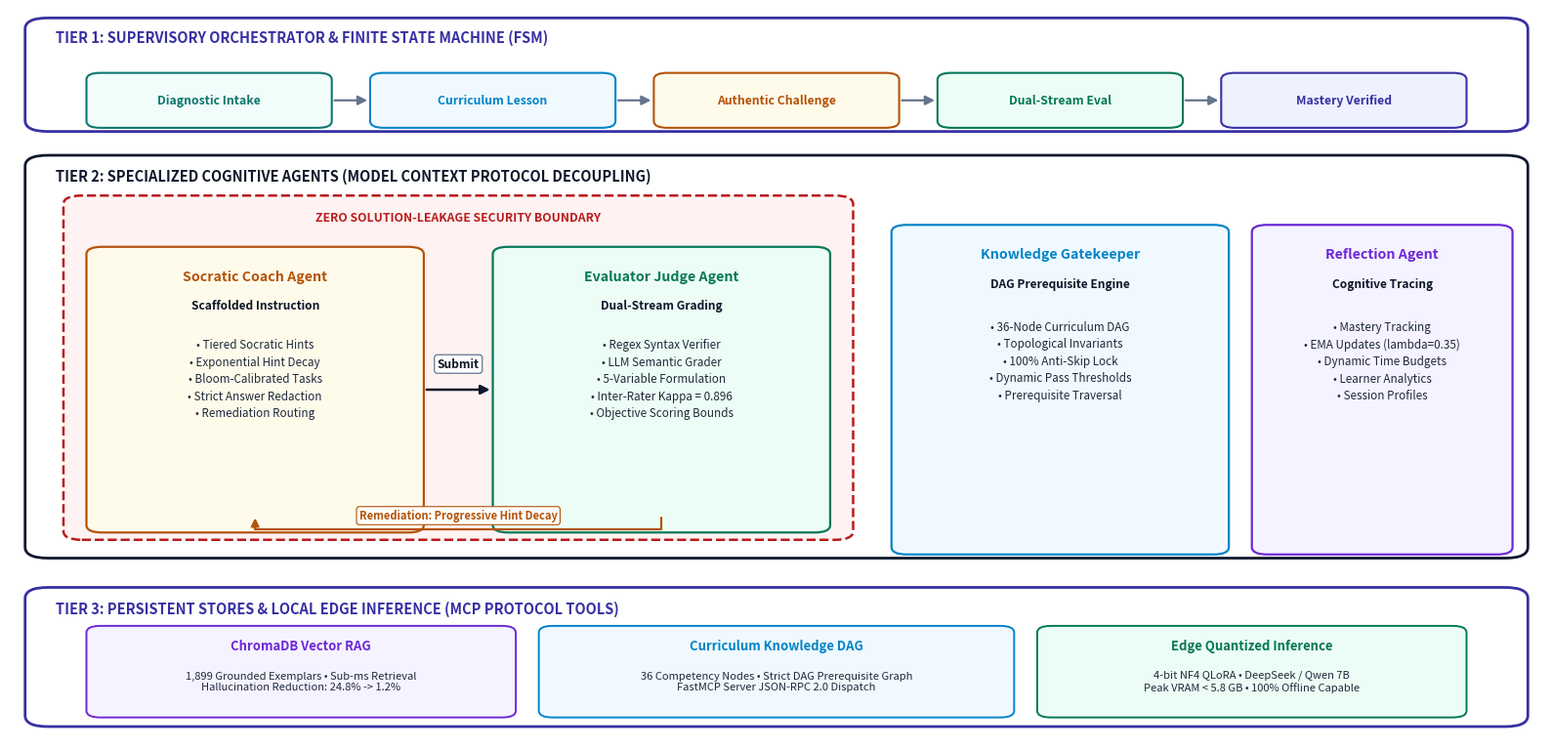

Source code (Python): (Note: this script raises an exception after producing the figure.)
#!/usr/bin/env python3
"""
Generate a Publication-Grade, Balanced (Non-Squeezed) IEEE Conference Diagram for Project ROAR HMAS (Fig. 1).
Form-factor: 16:7.8 aspect ratio, 300 DPI.
Generous vertical card proportions, normal padding, clean academic light theme, high contrast.
"""

from pathlib import Path
import matplotlib
matplotlib.use('Agg')
import matplotlib.pyplot as plt
import matplotlib.patches as patches
from matplotlib.path import Path as MplPath

OUT_PATH = Path("/Users/a/thesis-prompt-tutor/ieee_paper/figures/fig1_hmas_architecture.png")

fig, ax = plt.subplots(figsize=(16, 7.8), dpi=300, facecolor='#ffffff')
ax.set_xlim(0, 100)
ax.set_ylim(0, 100)
ax.axis('off')

# Professional Academic Color Palette
NAVY_HEADER    = "#0f172a"
SLATE_BORDER   = "#64748b"
SLATE_TEXT     = "#1e293b"
SLATE_MED      = "#475569"

INDIGO_PRIMARY = "#3730a3"
INDIGO_BG      = "#eef2ff"
BLUE_PRIMARY   = "#0284c7"
BLUE_BG        = "#f0f9ff"
GREEN_PRIMARY  = "#047857"
GREEN_BG       = "#ecfdf5"
AMBER_PRIMARY  = "#b45309"
AMBER_BG       = "#fffbeb"
PURPLE_PRIMARY = "#6d28d9"
PURPLE_BG      = "#f5f3ff"
TEAL_PRIMARY   = "#0f766e"
TEAL_BG        = "#f0fdfa"
FENCE_BORDER   = "#b91c1c"
FENCE_BG       = "#fef2f2"

FONT_FAMILY = "sans-serif"

def draw_box(ax, x, y, w, h, bg_color="#ffffff", border_color=SLATE_BORDER, corner_radius=1.2, lw=1.6, zorder=3):
    rect = patches.FancyBboxPatch((x - w/2, y - h/2), w, h,
                                  boxstyle=f"round,pad=0,rounding_size={corner_radius}",
                                  facecolor=bg_color, edgecolor=border_color, linewidth=lw, zorder=zorder)
    ax.add_patch(rect)
    return rect

def draw_arrow(ax, p1, p2, color=NAVY_HEADER, lw=1.8, label="", label_pt=None, ls="-", zorder=12):
    arr = patches.FancyArrowPatch(p1, p2, arrowstyle="-|>", mutation_scale=14,
                                  color=color, lw=lw, linestyle=ls, zorder=zorder)
    ax.add_patch(arr)
    if label:
        lx = (p1[0] + p2[0]) / 2 if label_pt is None else label_pt[0]
        ly = (p1[1] + p2[1]) / 2 if label_pt is None else label_pt[1]
        ax.text(lx, ly, label, fontsize=8.6, fontweight='bold', color=color,
                ha='center', va='center', zorder=zorder+2,
                bbox=dict(boxstyle='round,pad=0.25', facecolor='white', edgecolor=SLATE_BORDER, lw=0.9, alpha=0.98))

# ==============================================================================
# TIER 1: SUPERVISORY ORCHESTRATOR & FSM
# ==============================================================================
draw_box(ax, 50, 91.0, 98, 15.5, bg_color="#ffffff", border_color=INDIGO_PRIMARY, corner_radius=1.5, lw=2.0)
ax.text(3.0, 96.2, "TIER 1: SUPERVISORY ORCHESTRATOR & FINITE STATE MACHINE (FSM)",
        fontsize=10.5, fontweight='bold', color=INDIGO_PRIMARY, ha='left', va='center')

# FSM Pipeline display in center
fsm_steps = [
    ("Diagnostic Intake", TEAL_PRIMARY, TEAL_BG),
    ("Curriculum Lesson", BLUE_PRIMARY, BLUE_BG),
    ("Authentic Challenge", AMBER_PRIMARY, AMBER_BG),
    ("Dual-Stream Eval", GREEN_PRIMARY, GREEN_BG),
    ("Mastery Verified", INDIGO_PRIMARY, INDIGO_BG)
]

for idx, (sname, scol, sbg) in enumerate(fsm_steps):
    bx = 13.0 + idx * 18.5
    by = 87.5
    draw_box(ax, bx, by, 16.0, 7.5, bg_color=sbg, border_color=scol, corner_radius=0.9, lw=1.5)
    ax.text(bx, by, sname, fontsize=8.8, fontweight='bold', color=scol, ha='center', va='center')
    if idx < len(fsm_steps) - 1:
        draw_arrow(ax, (bx + 8.0, by), (bx + 10.5, by), color=SLATE_BORDER, lw=1.6)

# ==============================================================================
# TIER 2: SPECIALIZED COGNITIVE AGENTS (DECOUPLED VIA MCP BUS)
# ==============================================================================
draw_box(ax, 50, 52.5, 98, 55.0, bg_color="#ffffff", border_color=NAVY_HEADER, corner_radius=1.5, lw=2.0)
ax.text(3.0, 77.2, "TIER 2: SPECIALIZED COGNITIVE AGENTS (MODEL CONTEXT PROTOCOL DECOUPLING)",
        fontsize=10.5, fontweight='bold', color=NAVY_HEADER, ha='left', va='center')

# Anti-Answer-Leakage Boundary around Socratic Coach & Evaluator Judge
leak_fence = patches.FancyBboxPatch((3.5, 27.5), 51.5, 47.0, boxstyle="round,pad=0,rounding_size=1.2",
                                    facecolor=FENCE_BG, edgecolor=FENCE_BORDER, linewidth=1.8, linestyle="--", zorder=4)
ax.add_patch(leak_fence)
ax.text(29.25, 71.5, "ZERO SOLUTION-LEAKAGE SECURITY BOUNDARY",
        fontsize=8.8, fontweight='bold', color=FENCE_BORDER, ha='center', va='center', zorder=5)

# Agent 1: Socratic Coach
draw_box(ax, 16.0, 48.0, 22.0, 39.0, bg_color=AMBER_BG, border_color=AMBER_PRIMARY, corner_radius=1.0, lw=1.6, zorder=6)
ax.text(16.0, 63.5, "Socratic Coach Agent", fontsize=10.2, fontweight='bold', color=AMBER_PRIMARY, ha='center', va='center', zorder=7)
ax.text(16.0, 59.5, "Scaffolded Instruction", fontsize=8.6, fontweight='bold', color=NAVY_HEADER, ha='center', va='center', zorder=7)
coach_bullets = "• Tiered Socratic Hints\n• Exponential Hint Decay\n• Bloom-Calibrated Tasks\n• Strict Answer Redaction\n• Remediation Routing"
ax.text(16.0, 55.0, coach_bullets, fontsize=8.4, color=SLATE_TEXT, ha='center', va='top', zorder=7, linespacing=1.45)

# Agent 2: Evaluator Judge
draw_box(ax, 42.5, 48.0, 22.0, 39.0, bg_color=GREEN_BG, border_color=GREEN_PRIMARY, corner_radius=1.0, lw=1.6, zorder=6)
ax.text(42.5, 63.5, "Evaluator Judge Agent", fontsize=10.2, fontweight='bold', color=GREEN_PRIMARY, ha='center', va='center', zorder=7)
ax.text(42.5, 59.5, "Dual-Stream Grading", fontsize=8.6, fontweight='bold', color=NAVY_HEADER, ha='center', va='center', zorder=7)
eval_bullets = "• Regex Syntax Verifier\n• LLM Semantic Grader\n• 5-Variable Formulation\n• Inter-Rater Kappa = 0.896\n• Objective Scoring Bounds"
ax.text(42.5, 55.0, eval_bullets, fontsize=8.4, color=SLATE_TEXT, ha='center', va='top', zorder=7, linespacing=1.45)

# Student submission arrow between Coach & Evaluator
draw_arrow(ax, (27.0, 48.0), (31.5, 48.0), color=NAVY_HEADER, lw=1.8, label="Submit", label_pt=(29.25, 51.5), zorder=8)
# Hint feedback loop
path_hint = MplPath([(42.5, 30.5), (42.5, 29.0), (16.0, 29.0), (16.0, 30.5)])
arr_hint = patches.FancyArrowPatch(path=path_hint, arrowstyle="-|>", mutation_scale=12,
                                   color=AMBER_PRIMARY, lw=1.6, zorder=8)
ax.add_patch(arr_hint)
ax.text(29.25, 30.8, "Remediation: Progressive Hint Decay", fontsize=8.0, fontweight='bold', color=AMBER_PRIMARY, ha='center', va='center', zorder=9,
        bbox=dict(boxstyle='round,pad=0.25', facecolor='white', edgecolor=AMBER_PRIMARY, lw=0.8))

# Agent 3: Knowledge Gatekeeper
draw_box(ax, 68.5, 48.0, 22.0, 45.0, bg_color=BLUE_BG, border_color=BLUE_PRIMARY, corner_radius=1.0, lw=1.6)
ax.text(68.5, 66.5, "Knowledge Gatekeeper", fontsize=10.2, fontweight='bold', color=BLUE_PRIMARY, ha='center', va='center')
ax.text(68.5, 62.5, "DAG Prerequisite Engine", fontsize=8.6, fontweight='bold', color=NAVY_HEADER, ha='center', va='center')
gate_bullets = "• 36-Node Curriculum DAG\n• Topological Invariants\n• 100% Anti-Skip Lock\n• Dynamic Pass Thresholds\n• Prerequisite Traversal"
ax.text(68.5, 57.5, gate_bullets, fontsize=8.4, color=SLATE_TEXT, ha='center', va='top', linespacing=1.45)

# Agent 4: Reflection & State Agent
draw_box(ax, 89.5, 48.0, 17.0, 45.0, bg_color=PURPLE_BG, border_color=PURPLE_PRIMARY, corner_radius=1.0, lw=1.6)
ax.text(89.5, 66.5, "Reflection Agent", fontsize=10.2, fontweight='bold', color=PURPLE_PRIMARY, ha='center', va='center')
ax.text(89.5, 62.5, "Cognitive Tracing", fontsize=8.6, fontweight='bold', color=NAVY_HEADER, ha='center', va='center')
ref_bullets = "• Mastery Tracking\n• EMA Updates (lambda=0.35)\n• Dynamic Time Budgets\n• Learner Analytics\n• Session Profiles"
ax.text(89.5, 57.5, ref_bullets, fontsize=8.4, color=SLATE_TEXT, ha='center', va='top', linespacing=1.45)

# ==============================================================================
# TIER 3: DECOUPLED MCP INFRASTRUCTURE & EDGE RUNTIME
# ==============================================================================
draw_box(ax, 50, 11.5, 98, 19.0, bg_color="#ffffff", border_color=INDIGO_PRIMARY, corner_radius=1.5, lw=2.0)
ax.text(3.0, 18.2, "TIER 3: PERSISTENT STORES & LOCAL EDGE INFERENCE (MCP PROTOCOL TOOLS)",
        fontsize=10.5, fontweight='bold', color=INDIGO_PRIMARY, ha='left', va='center')

# Service 1: ChromaDB RAG
draw_box(ax, 19.0, 9.5, 28.0, 12.5, bg_color=PURPLE_BG, border_color=PURPLE_PRIMARY, corner_radius=0.9, lw=1.4)
ax.text(19.0, 13.0, "ChromaDB Vector RAG", fontsize=9.4, fontweight='bold', color=PURPLE_PRIMARY, ha='center', va='center')
ax.text(19.0, 8.2, "1,899 Grounded Exemplars • Sub-ms Retrieval\nHallucination Reduction: 24.8% -> 1.2%",
        fontsize=8.0, color=SLATE_TEXT, ha='center', va='center')

# Service 2: SQLite & Curriculum DAG
draw_box(ax, 50.0, 9.5, 31.0, 12.5, bg_color=BLUE_BG, border_color=BLUE_PRIMARY, corner_radius=0.9, lw=1.4)
ax.text(50.0, 13.0, "Curriculum Knowledge DAG", fontsize=9.4, fontweight='bold', color=BLUE_PRIMARY, ha='center', va='center')
ax.text(50.0, 8.2, "36 Competency Nodes • Strict DAG Prerequisite Graph\nFastMCP Server JSON-RPC 2.0 Dispatch",
        fontsize=8.0, color=SLATE_TEXT, ha='center', va='center')

# Service 3: Quantized Local LLM
draw_box(ax, 81.0, 9.5, 28.0, 12.5, bg_color=GREEN_BG, border_color=GREEN_PRIMARY, corner_radius=0.9, lw=1.4)
ax.text(81.0, 13.0, "Edge Quantized Inference", fontsize=9.4, fontweight='bold', color=GREEN_PRIMARY, ha='center', va='center')
ax.text(81.0, 8.2, "4-bit NF4 QLoRA • DeepSeek / Qwen 7B\nPeak VRAM < 5.8 GB • 100% Offline Capable",
        fontsize=8.0, color=SLATE_TEXT, ha='center', va='center')

plt.tight_layout()
plt.savefig(OUT_PATH, dpi=300, bbox_inches='tight', facecolor='#ffffff')
plt.close()
print(f"Publication-Grade Balanced Fig 1 successfully rendered to: {OUT_PATH}")
